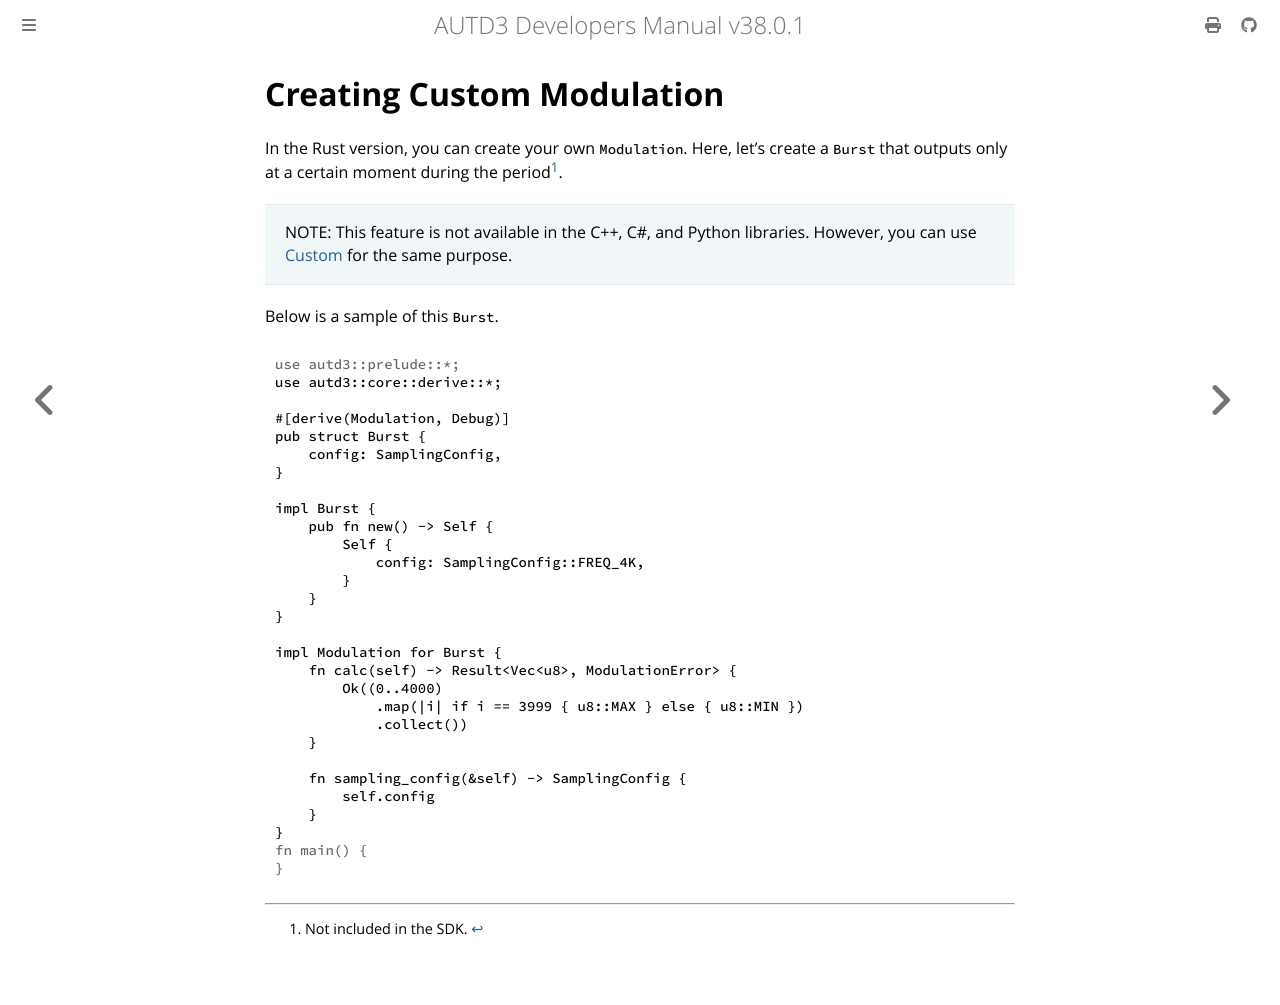

repository: shinolab/autd3-doc · page: en/Users_Manual/advanced/custom_modulation.html · generator: mdbook

# Creating Custom Modulation

In the Rust version, you can create your own `Modulation`.
Here, let's create a `Burst` that outputs only at a certain moment during the period[^fn_burst].

> NOTE: This feature is not available in the C++, C#, and Python libraries.
> However, you can use [Custom](../API/modulation/custom.md) for the same purpose.

Below is a sample of this `Burst`.

```rust,edition2024
{{#include ../../../codes/Users_Manual/advanced/custom_modulation_0.rs}}
```

[^fn_burst]: Not included in the SDK.
